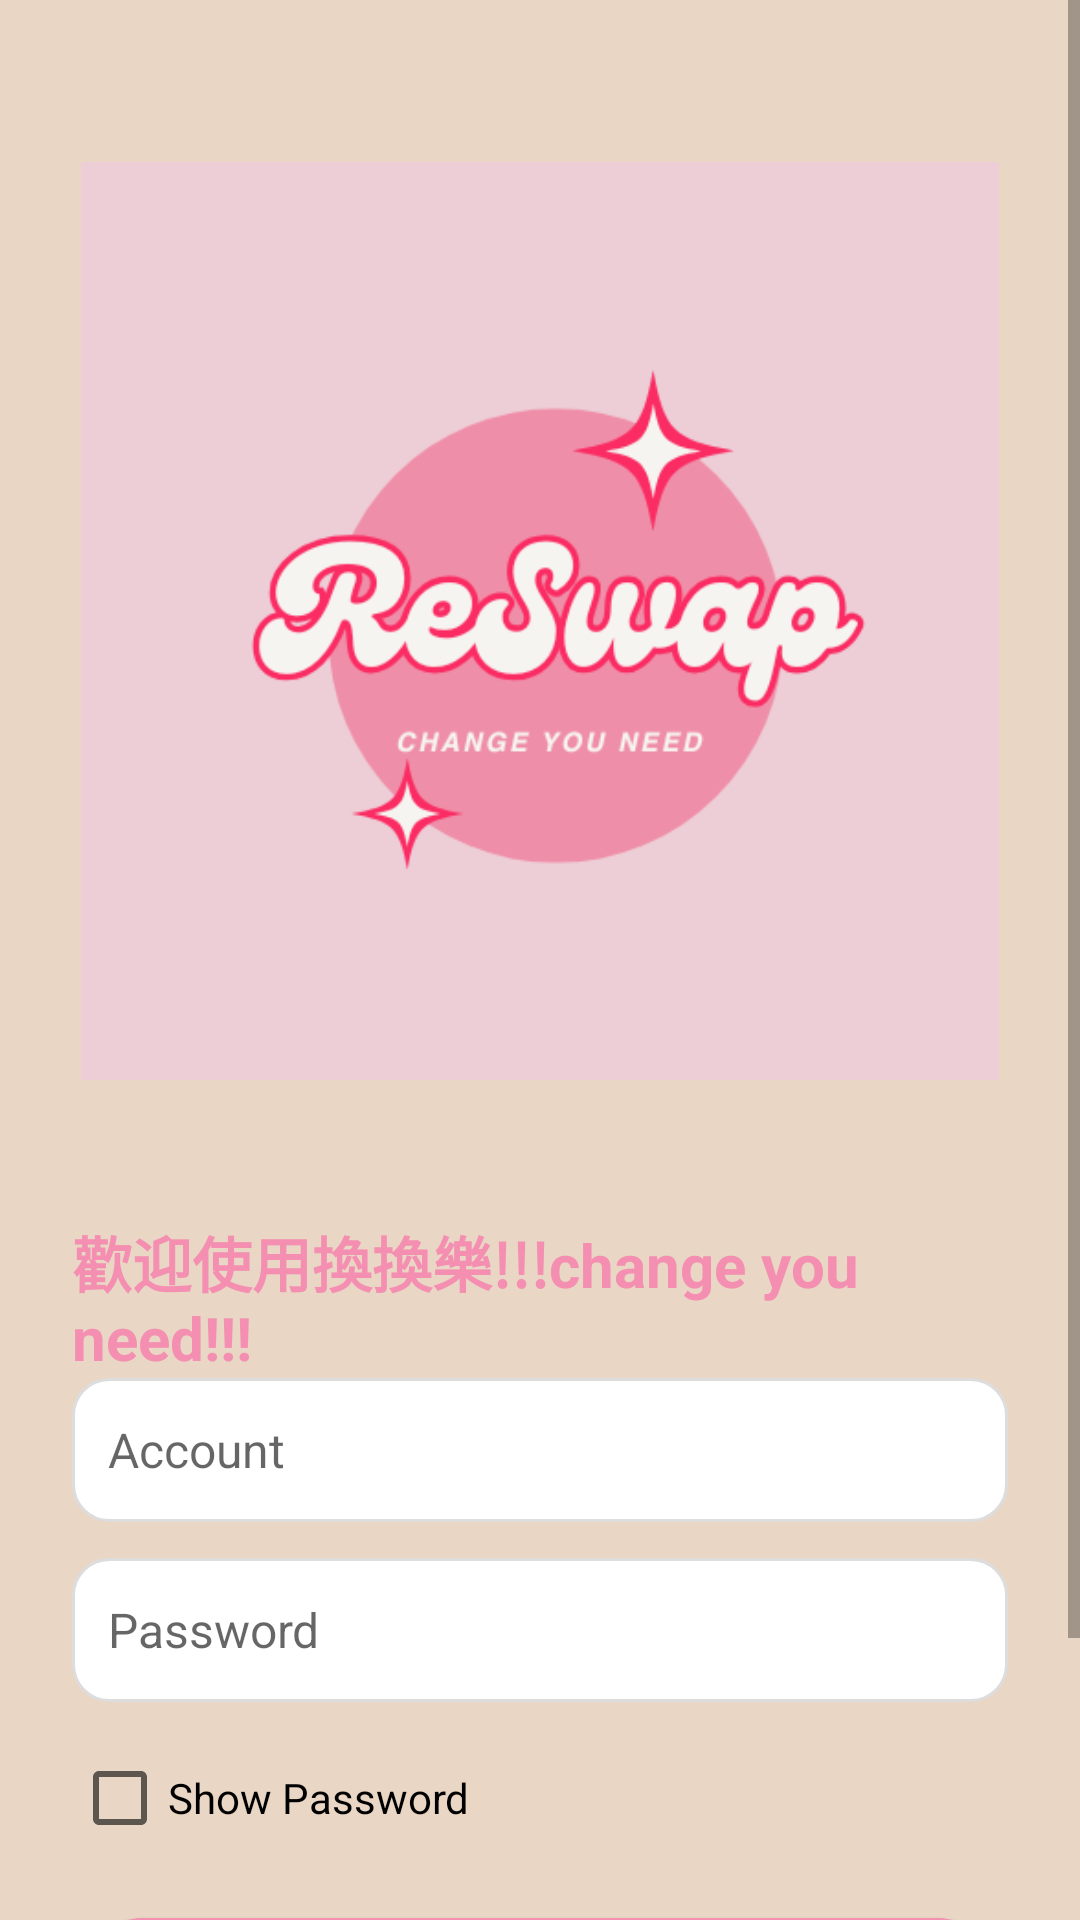

This screen was rendered from an Android layout file. Write that file and the resources it references.
<!-- AndroidManifest.xml: application theme Theme.ReSwap -->
<!-- res/layout/activity_login.xml -->
<?xml version="1.0" encoding="utf-8"?>
<ScrollView xmlns:android="http://schemas.android.com/apk/res/android"
    xmlns:tools="http://schemas.android.com/tools"
    android:layout_width="match_parent"
    android:layout_height="match_parent"
    android:background="@color/colorBeigeBg">

    <LinearLayout
        android:layout_width="match_parent"
        android:layout_height="wrap_content"
        android:orientation="vertical"
        android:padding="24dp">

        <ImageView
            android:id="@+id/logoImage"
            android:layout_width="306dp"
            android:layout_height="366dp"
            android:layout_gravity="center"
            android:layout_marginBottom="16dp"
            android:contentDescription="ReSwap Logo"
            android:src="@drawable/reswap_logo" />
        
        <TextView
            android:id="@+id/textView"
            android:layout_width="wrap_content"
            android:layout_height="wrap_content"
            android:text="歡迎使用換換樂!!!change you need!!!"
            android:textColor="@color/colorPrimaryDark"
            android:textSize="20sp"
            android:textStyle="bold" />

        <EditText
            android:id="@+id/etAccount"
            android:layout_width="match_parent"
            android:layout_height="wrap_content"
            android:layout_marginBottom="12dp"
            android:background="@drawable/bg_input_rounded"
            android:hint="@string/account"
            android:inputType="textPersonName"
            android:minHeight="48dp"
            android:padding="12dp"
            android:textSize="16sp" />

        
        <EditText
            android:id="@+id/etPassword"
            android:layout_width="match_parent"
            android:layout_height="wrap_content"
            android:layout_marginBottom="8dp"
            android:background="@drawable/bg_input_rounded"
            android:hint="@string/password"
            android:inputType="textPassword"
            android:minHeight="48dp"
            android:padding="12dp"
            android:textSize="16sp" />

        
        <CheckBox
            android:id="@+id/cbShowPassword"
            android:layout_width="wrap_content"
            android:layout_height="wrap_content"
            android:layout_marginBottom="16dp"
            android:text="@string/show_password" />

        
        <Button
            android:id="@+id/btnLogin"
            style="@style/RoundedButton"
            android:layout_marginBottom="16dp"
            android:text="@string/login" />

        
        <TextView
            android:id="@+id/tvStatus"
            android:layout_width="match_parent"
            android:layout_height="wrap_content"
            android:paddingTop="4dp"
            android:text=""
            android:textColor="#FF0000"
            android:textSize="14sp" />

    </LinearLayout>
</ScrollView>
<!-- resources referenced by this layout -->
<resources>
  <color name="colorBeigeBg">#e9d6c5</color>
  <color name="colorPrimaryDark">#F48FB1</color>
  <!-- drawable bg_input_rounded (drawable) -->
  <shape xmlns:android="http://schemas.android.com/apk/res/android">
      <solid android:color="@android:color/white" />
      <stroke android:width="1dp" android:color="@color/colorBorderGray" />
      <corners android:radius="12dp" />
  </shape>
  <!-- drawable reswap_logo: png bitmap (drawable, 31008 bytes) -->
  <string name="account">Account</string>
  <string name="login">Login</string>
  <string name="password">Password</string>
  <string name="show_password">Show Password</string>
  <style name="RoundedButton">
          <item name="android:layout_width">match_parent</item>
          <item name="android:layout_height">wrap_content</item>
          <item name="android:background">@drawable/bg_button_rounded</item>
          <item name="android:textColor">@android:color/white</item>
          <item name="android:textSize">16sp</item>
          <item name="android:padding">12dp</item>
      </style>
  <style name="Theme.ReSwap" parent="Theme.MaterialComponents.DayNight.DarkActionBar">
          
          <item name="colorPrimary">@color/colorPrimary</item>
          <item name="colorPrimaryVariant">@color/colorPrimaryDark</item>
          <item name="colorOnPrimary">@android:color/white</item>
          <item name="colorSecondary">@color/colorAccent</item>
      </style>
  <color name="colorBorderGray">#DDDDDD</color>
  <!-- drawable bg_button_rounded (drawable) -->
  <shape xmlns:android="http://schemas.android.com/apk/res/android">
      <solid android:color="@color/colorButtonPink" />
      <corners android:radius="30dp" />
  </shape>
  <color name="colorPrimary">#F9C5D1</color>
  <color name="colorAccent">#FFE5EC</color>
  <color name="colorButtonPink">#F48FB1</color>
</resources>
